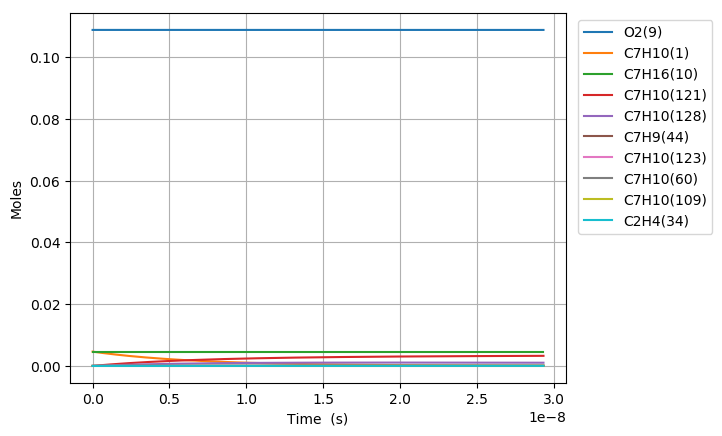

Source data for this figure (header and first rows):
Time (s), Volume (m^3), H(11), O(12), OH(13), H2(14), H2O(15), Ar(16), He(17), HO2(18), H2O2(19), N2, Ne, C7H10(1), CO(2), CO2(3), CH4(4), C2H2(5), C4H4(6), C5H6(7), C5H5(8), O2(9), C7H16(10), C7H10(60)
0.0, 0.006459, 0.0, 0.0, 0.0, 0.0, 0.0, 0.0, 0.0, 0.0, 0.0, 0.8803, 0.0, 0.00463, 0.0, 0.0, 0.0, 0.0, 0.0, 0.0, 0.0, 0.1088, 0.00463, 0.0
1.0675498906914945e-21, 0.006459, 5.039517819651225e-21, 1.4281267461667773e-33, 9.8729831864547403e-36, 1.0645949800149481e-35, 1.7351623901886551e-49, 0.0, 0.0, 1.1590246445445955e-22, 8.5251552078329527e-40, 0.8803, 0.0, 0.00463, 3.5143349079163269e-96, 4.8719353847624711e-119, 2.909027918050096e-69, 3.0240333906426067e-72, 0.0, 0.0, 0.0, 0.1088, 0.00463, 7.2455311083342611e-18
2.989139693936185e-21, 0.006459, 1.4110649904907718e-20, 4.9727661443406027e-33, 5.9632818481044253e-35, 6.4301536830490101e-35, 2.0599899882920274e-48, 0.0, 0.0, 3.2452690733682011e-22, 5.149193845633416e-39, 0.8803, 0.0, 0.00463, 2.4078192876387942e-94, 6.0570630464324766e-117, 6.6873589984635038e-68, 6.7648936233379808e-71, 0.0, 0.0, 0.0, 0.1088, 0.00463, 2.0287487103366618e-17
6.832319300425565e-21, 0.006459, 3.2252914114957851e-20, 1.595808993069368e-32, 2.8710635158496827e-34, 3.0958422075215463e-34, 2.022512665954611e-47, 0.0, 0.0, 7.4177582055887486e-22, 2.4791152843278733e-38, 0.8803, 0.0, 0.00463, 1.7904085074213894e-92, 8.9959502230621671e-115, 1.3991728664305804e-66, 1.3367379031429353e-69, 0.0, 0.0, 0.0, 0.1088, 0.00463, 4.6371399093554073e-17
1.4518678513404324e-20, 0.006459, 6.8537442693206678e-20, 5.3512917221108932e-32, 1.2538688700826844e-33, 1.3520356304449924e-33, 1.7888904574772173e-46, 0.0, 0.0, 1.5762737568323151e-21, 1.0826948661582387e-37, 0.8803, 0.0, 0.00463, 1.2398940032378425e-90, 1.2465820684293643e-112, 2.768397937164484e-65, 2.3790430855213365e-68, 0.0, 0.0, 0.0, 0.1088, 0.00463, 9.8539223074419976e-17
2.9891396939361844e-20, 0.006459, 1.4110650048229862e-19, 1.9095928873427495e-31, 5.2346557340846955e-33, 5.6444826364733126e-33, 1.503670583864297e-45, 0.0, 0.0, 3.2452700686964985e-21, 4.5200386835372533e-37, 0.8803, 0.0, 0.00463, 8.2620431332271639e-89, 1.6617987254329713e-110, 5.6115096819557395e-64, 4.0139180536070693e-67, 0.0, 0.0, 0.0, 0.1088, 0.00463, 2.0287487103811572e-16
6.06368337912769e-20, 0.006459, 2.8624461859085932e-19, 7.1519888398194326e-31, 2.1385276912891847e-32, 2.3059553549057381e-32, 1.2328001467820562e-44, 0.0, 0.0, 6.5832644496939114e-21, 1.8465838972711019e-36, 0.8803, 0.0, 0.00463, 5.4090041949984657e-87, 2.176192430737059e-108, 1.2324371757155061e-62, 6.5971897688195035e-66, 0.0, 0.0, 0.0, 0.1088, 0.00463, 4.1154616697336302e-16
1.2212770749510697e-19, 0.006459, 5.7652086492948603e-19, 2.7610653592985958e-30, 8.6442710215933044e-32, 9.3210404207989762e-32, 9.9835359687151695e-44, 0.0, 0.0, 1.3259260240763598e-20, 7.4641922862345138e-36, 0.8803, 0.0, 0.00463, 3.5198963304553005e-85, 2.83243756252887e-106, 3.0131577679486486e-61, 1.0708326154792483e-64, 0.0, 0.0, 0.0, 0.1088, 0.00463, 8.2888875887528016e-16
2.4510945490276717e-19, 0.006459, 1.1570733980927454e-18, 1.0842346456705194e-29, 3.4758234974143471e-31, 3.7479495071414437e-31, 8.0356188220494519e-43, 0.0, 0.0, 2.6611279939191834e-20, 3.0013228543570702e-35, 0.8803, 0.0, 0.00463, 2.295760075694996e-83, 3.6947033312367726e-104, 8.1734626698079754e-60, 1.7290513310095503e-63, 0.0, 0.0, 0.0, 0.1088, 0.00463, 1.6635739428048062e-15
4.910729497180875e-19, 0.006459, 2.3181786263631647e-18, 4.296309329852003e-29, 1.3939607935717535e-30, 1.5030955033054157e-30, 6.4480786098924611e-42, 0.0, 0.0, 5.3315431801119229e-20, 1.2036678821497129e-34, 0.8803, 0.0, 0.00463, 1.5142719115023705e-81, 4.8735976294993677e-102, 2.4106307704011933e-58, 2.7899841762897668e-62, 0.0, 0.0, 0.0, 0.1088, 0.00463, 3.332944311166624e-15
9.829999393487283e-19, 0.006459, 4.6403897306786236e-18, 1.710372620494921e-28, 5.5831149251618904e-30, 6.0202230774092687e-30, 5.1663103200915236e-41, 0.0, 0.0, 1.0672418538458072e-19, 4.8209753009633596e-34, 0.8803, 0.0, 0.00463, 1.0234823648837816e-79, 6.5868306905942265e-100, 7.5926769283699606e-57, 4.5176402609805325e-61, 0.0, 0.0, 0.0, 0.1088, 0.00463, 6.6716850499013232e-15
1.9668539186100095e-18, 0.006459, 9.2848145304001508e-18, 6.8251579165658029e-28, 2.2347016842544187e-29, 2.4096589146130657e-29, 4.1361908397935678e-40, 0.0, 0.0, 2.1354349198451664e-19, 1.9296668952893373e-33, 0.8803, 0.0, 0.00463, 7.2356508129964054e-78, 9.3102621446741075e-98, 2.5434844699232074e-55, 7.3826755164585896e-60, 0.0, 0.0, 0.0, 0.1088, 0.00463, 1.3349166535414976e-14
3.934561877132573e-18, 0.006459, 1.8573674494142646e-17, 2.7267895539949362e-27, 8.9417232721766608e-29, 9.6417805324010757e-29, 3.3102117213608045e-39, 0.0, 0.0, 4.2718930287312592e-19, 7.7213442813294671e-33, 0.8803, 0.0, 0.00463, 5.5059740502787429e-76, 1.416215982081114e-95, 9.1748908034810087e-54, 1.229264874572547e-58, 0.0, 0.0, 0.0, 0.1088, 0.00463, 2.670412953861932e-14
7.869977794177698e-18, 0.006459, 3.7151435878321674e-17, 1.0900571369075698e-26, 3.5772761207568358e-28, 3.857344967046661e-28, 2.6486754702839828e-38, 0.0, 0.0, 8.5450971505879645e-19, 3.0891710711089539e-32, 0.8803, 0.0, 0.00463, 4.6431307878850696e-74, 2.3870201516107135e-93, 3.648036605511305e-52, 2.1194074963016354e-57, 0.0, 0.0, 0.0, 0.1088, 0.00463, 5.3414055673736348e-14
1.5740809628267948e-17, 0.006459, 7.4307124469425818e-17, 4.3588811988568103e-26, 1.431030556449614e-27, 1.5430674984080801e-27, 2.11914662039121e-37, 0.0, 0.0, 1.7092656982921267e-18, 1.235873464114229e-31, 0.8803, 0.0, 0.00463, 4.4058499126728518e-72, 4.5270628331835837e-91, 1.6309334141214649e-50, 3.8782629934777771e-56, 0.0, 0.0, 0.0, 0.1088, 0.00463, 1.0683390845880495e-13
3.148247329644845e-17, 0.006459, 1.4861916491038258e-16, 1.7432591987788588e-25, 5.7243843492249684e-27, 6.1725526393213492e-27, 1.6954058546463502e-36, 0.0, 0.0, 3.4192382780350173e-18, 4.9445307772967673e-31, 0.8803, 0.0, 0.00463, 4.6602776097902251e-70, 9.5717539221286623e-89, 8.1977938721614516e-49, 7.7624954540954673e-55, 0.0, 0.0, 0.0, 0.1088, 0.00463, 2.1367361608829031e-13
4.722413696462895e-17, 0.006459, 2.2293186857785622e-16, 3.7042157318183427e-25, 1.2164505206480505e-26, 1.3116877578888674e-26, 4.847876058146426e-36, 0.0, 0.0, 5.129671448885269e-18, 1.0508497461406962e-30, 0.8803, 0.0, 0.00463, 2.9111026367972054e-69, 6.9080162987194438e-88, 4.296410587457879e-48, 3.1325811251357633e-54, 0.0, 0.0, 0.0, 0.1088, 0.00463, 3.2051332577713393e-13
6.296580063280945e-17, 0.006459, 2.9724523543961953e-16, 6.3187369073599525e-25, 2.0751412287758601e-26, 2.2376062977258337e-26, 1.022567387619904e-35, 0.0, 0.0, 6.8405651886769084e-18, 1.7928338293367706e-30, 0.8803, 0.0, 0.00463, 1.1135315387671679e-68, 2.9670693738669009e-87, 1.4304951866461041e-47, 8.5763559490445712e-54, 0.0, 0.0, 0.0, 0.1088, 0.00463, 4.2735303752534556e-13
9.444912796917046e-17, 0.006459, 4.4587352553958711e-16, 1.3081590904457171e-24, 4.2963661712320673e-26, 4.6327333630716014e-26, 2.7929821141516575e-35, 0.0, 0.0, 1.0263433526619181e-17, 3.7125448203780492e-30, 0.8803, 0.0, 0.00463, 7.0928728440675798e-68, 2.2535869352988231e-86, 7.3889373339011567e-47, 3.3716917823572614e-53, 0.0, 0.0, 0.0, 0.1088, 0.00463, 6.4103246585501069e-13
1.2593245530553146e-16, 0.006459, 5.9450425417383931e-16, 2.224766231644794e-24, 7.3070568895769497e-26, 7.8791343416259675e-26, 5.8439020834045353e-35, 0.0, 0.0, 1.3687995356731495e-17, 6.3152067202363368e-30, 0.8803, 0.0, 0.00463, 2.6319590140621204e-67, 9.309008508307601e-86, 2.406741563386862e-46, 9.1930151788887853e-53, 0.0, 0.0, 0.0, 0.1088, 0.00463, 8.5471190175778989e-13
1.5741578264189246e-16, 0.006459, 7.4313759530808107e-16, 3.398847043773806e-24, 1.1163616600877918e-25, 1.2037628320265086e-25, 1.0638675545707783e-34, 0.0, 0.0, 1.7114371494644885e-17, 9.6499803780747841e-30, 0.8803, 0.0, 0.00463, 7.9695214749256908e-67, 3.1069256801920529e-85, 6.4688625389703621e-46, 2.1155891702387743e-52, 0.0, 0.0, 0.0, 0.1088, 0.00463, 1.0683913457746863e-12
2.2038243731461448e-16, 0.006459, 1.0404122777200333e-15, 6.5355084277495507e-24, 2.1467562339680375e-25, 2.3148281217264378e-25, 2.8089656861843508e-34, 0.0, 0.0, 2.3972679654931103e-17, 1.856440902674437e-29, 0.8803, 0.0, 0.00463, 8.6287293342884721e-66, 5.1104099892403474e-84, 4.6151554607630925e-45, 9.7243139154189875e-52, 0.0, 0.0, 0.0, 0.1088, 0.00463, 1.4957502586609638e-12
2.833490919873365e-16, 0.006459, 1.3376975676308153e-15, 1.0717696917729359e-23, 3.5207223647340365e-25, 3.7963635611100518e-25, 5.8237575891533806e-34, 0.0, 0.0, 3.0838354446601539e-17, 3.045803146115677e-29, 0.8803, 0.0, 0.00463, 4.1080015734013648e-65, 2.9103721877388538e-83, 1.7870891313314061e-44, 2.9460766695536008e-51, 0.0, 0.0, 0.0, 0.1088, 0.00463, 1.9231092045039768e-12
4.092824013327805e-16, 0.006459, 1.9322999548576748e-15, 2.2217527641345092e-23, 7.2992876742832283e-25, 7.8707568769221823e-25, 1.7499138066629442e-33, 0.0, 0.0, 4.459179351442034e-17, 6.3200248883229908e-29, 0.8803, 0.0, 0.00463, 6.7092203757156709e-64, 7.7016312578789553e-82, 1.7880071337633648e-43, 1.7942256709300511e-50, 0.0, 0.0, 0.0, 0.1088, 0.00463, 2.7778271950496056e-12
6.611490200236685e-16, 0.006459, 3.1216318898184147e-15, 5.7754495336344875e-23, 1.8979324213992815e-24, 2.0465236245961694e-24, 7.5238241591029888e-33, 0.0, 0.0, 7.2186982043904398e-17, 1.6462408090964018e-28, 0.8803, 0.0, 0.00463, 3.0910023853558629e-62, 6.8354461627764975e-80, 4.2006992089868415e-42, 2.152248782758882e-49, 0.0, 0.0, 0.0, 0.1088, 0.00463, 4.4872635715972706e-12
9.130156387145565e-16, 0.006459, 4.3111332812075075e-15, 1.1000194541083999e-22, 3.6157072724732828e-24, 3.8987849469105195e-24, 1.9443401829795371e-32, 0.0, 0.0, 9.9899855226708229e-17, 3.1412517059176616e-28, 0.8803, 0.0, 0.00463, 2.0990782882806801e-61, 5.4857968390348562e-79, 2.2867455542550075e-41, 9.1898971010985095e-49, 0.0, 0.0, 0.0, 0.1088, 0.00463, 6.1967004754449031e-12
1.4167488760963327e-15, 0.006459, 6.690643757692568e-15, 2.6458436732893449e-22, 8.7009673084256665e-24, 9.3821755397846995e-24, 7.3445601998237726e-32, 0.0, 0.0, 1.5567819087029879e-16, 7.5854785018595982e-28, 0.8803, 0.0, 0.00463, 6.1942266682143369e-60, 2.774379825362929e-77, 3.6579891280650272e-40, 8.6105416933054923e-48, 0.0, 0.0, 0.0, 0.1088, 0.00463, 9.6155758652432893e-12
1.8679724717456524e-15, 0.006459, 8.8226859883402269e-15, 4.5972290721441363e-22, 1.5124076554108687e-23, 1.6308156991315498e-23, 1.650673710054444e-31, 0.0, 0.0, 2.0604094483427094e-16, 1.3221963173687766e-27, 0.8803, 0.0, 0.00463, 3.1870493037380394e-59, 1.5964369593532628e-76, 1.5064903058111277e-39, 2.9429142781189236e-47, 0.0, 0.0, 0.0, 0.1088, 0.00463, 1.2678066156322676e-11
2.319196067394972e-15, 0.006459, 1.0955270066084334e-14, 7.0836225195260537e-22, 2.3312903120346627e-23, 2.5138095639096205e-23, 3.118033164484107e-31, 0.0, 0.0, 2.5678001606471925e-16, 2.0437382806583194e-27, 0.8803, 0.0, 0.00463, 1.2287252660196132e-58, 7.1062319491424555e-76, 4.8030217357712069e-39, 7.9016436917254249e-47, 0.0, 0.0, 0.0, 0.1088, 0.00463, 1.5740558140412546e-11
2.7704196630442918e-15, 0.006459, 1.3088395280801802e-14, 1.0104560350927307e-21, 3.3267872948917542e-23, 3.5872450729627407e-23, 5.2611808117606172e-31, 0.0, 0.0, 3.0789491612966756e-16, 2.9244370053668759e-27, 0.8803, 0.0, 0.00463, 3.8338861926888763e-58, 2.4560243015830895e-75, 1.2438507920462001e-38, 1.7799366460184899e-46, 0.0, 0.0, 0.0, 0.1088, 0.00463, 1.8803051817732778e-11
3.2216432586936115e-15, 0.006459, 1.522206089265252e-14, 1.365955862029132e-21, 4.4989430563364706e-23, 4.8511701532138589e-23, 8.2103722443149003e-31, 0.0, 0.0, 3.5938513615711611e-16, 3.9656121127065441e-27, 0.8803, 0.0, 0.00463, 1.0289716690505296e-57, 7.2003919371004605e-75, 2.8081606876395097e-38, 3.5622965678902964e-46, 0.0, 0.0, 0.0, 0.1088, 0.00463, 2.1865547188512519e-11
4.124090449992251e-15, 0.006459, 1.9491010667063368e-14, 2.2370004789000143e-21, 7.3733899200464311e-23, 7.9506604545400598e-23, 1.6993798111329621e-30, 0.0, 0.0, 4.6348971979521498e-16, 6.5341200994505757e-27, 0.8803, 0.0, 0.00463, 5.5144930251461034e-57, 4.5172310352807512e-74, 1.0751068927245175e-37, 1.1115214008985347e-45, 0.0, 0.0, 0.0, 0.1088, 0.00463, 2.799054301126827e-11
5.026537641290891e-15, 0.006459, 2.3762113509304121e-14, 3.3211100954330137e-21, 1.0954985250936596e-22, 1.1812662492059205e-22, 3.0509948705660489e-30, 0.0, 0.0, 5.6908972262030749e-16, 9.7598086382357629e-27, 0.8803, 0.0, 0.00463, 2.0574302719765226e-56, 1.8856572024033582e-73, 3.1405685855039477e-37, 2.7733109160394668e-45, 0.0, 0.0, 0.0, 0.1088, 0.00463, 3.4115545610500142e-11
5.92898483258953e-15, 0.006459, 2.8035363240689674e-14, 4.6178779245033011e-21, 1.5244102229914896e-22, 1.6437578574101505e-22, 4.9859032822588291e-30, 0.0, 0.0, 6.7618089483556077e-16, 1.3653808723258075e-26, 0.8803, 0.0, 0.00463, 6.3456448529319076e-56, 6.4030616221440491e-73, 7.7920955304448224e-37, 6.0061331609056472e-45, 0.0, 0.0, 0.0, 0.1088, 0.00463, 4.024055498811921e-11
6.8314320238881695e-15, 0.006459, 3.231075382820155e-14, 6.1269054405324052e-21, 2.0241106152584726e-22, 2.1825802483104789e-22, 7.6122053273315915e-30, 0.0, 0.0, 7.8475908682728035e-16, 1.8227046556885554e-26, 0.8803, 0.0, 0.00463, 1.7303761472740931e-55, 1.9135741482371769e-72, 1.7295357303718163e-36, 1.177213210410142e-44, 0.0, 0.0, 0.0, 0.1088, 0.00463, 4.6365571145988641e-11
7.733879215186809e-15, 0.006459, 3.6588279439323769e-14, 7.8478062461255989e-21, 2.5946350892950092e-22, 2.7977715664450771e-22, 1.1035020345022444e-29, 0.0, 0.0, 8.9482028688230688e-16, 2.3490137097196627e-26, 0.8803, 0.0, 0.00463, 4.2814370211629234e-55, 5.1836984297611969e-72, 3.5255179284461291e-36, 2.1372119212862796e-44, 0.0, 0.0, 0.0, 0.1088, 0.00463, 5.2490594085905852e-11
8.636326406485448e-15, 0.006459, 4.0867934339678892e-14, 9.7801996192993483e-21, 3.236018484463898e-22, 3.4893693633237261e-22, 1.535820897595211e-29, 0.0, 0.0, 1.0063605507812937e-15, 2.9453559412179467e-26, 0.8803, 0.0, 0.00463, 9.8324581906811161e-55, 1.309447752818445e-71, 6.7213020793522208e-36, 3.6503673139511845e-44, 0.0, 0.0, 0.0, 0.1088, 0.00463, 5.8615623809633579e-11
9.538773597784088e-15, 0.006459, 4.5149712781430098e-14, 1.1923703427996298e-20, 3.9482957480793358e-22, 4.2574113050895186e-22, 2.0686230205104572e-29, 0.0, 0.0, 1.1193759250416057e-15, 3.6127846325892203e-26, 0.8803, 0.0, 0.00463, 2.0920670856734018e-54, 3.0474184842400346e-71, 1.2078279396669921e-35, 5.9229413887029943e-44, 0.0, 0.0, 0.0, 0.1088, 0.00463, 6.4740660318934808e-11
1.0441220789082727e-14, 0.006459, 4.9433608966116402e-14, 1.427793172050917e-20, 4.7315021568368216e-22, 5.1019354112385729e-22, 2.7124791371311548e-29, 0.0, 0.0, 1.2338624213550197e-15, 4.352364986277131e-26, 0.8803, 0.0, 0.00463, 4.161869223581662e-54, 6.5893312473237017e-71, 2.0615673253530162e-35, 9.2006595767446e-44, 0.0, 0.0, 0.0, 0.1088, 0.00463, 7.0865703615584236e-11
1.2246115171680006e-14, 0.006459, 5.8007731569907697e-14, 1.9617027878628201e-20, 6.5108424704128129e-22, 7.020581055613606e-22, 4.375506945045872e-29, 0.0, 0.0, 1.4672329640628988e-15, 6.0522236759060364e-26, 0.8803, 0.0, 0.00463, 1.4307368986436311e-53, 2.6880247278706616e-70, 5.3240848397158632e-35, 2.0010929766794326e-43, 0.0, 0.0, 0.0, 0.1088, 0.00463, 8.3115810577939544e-11
1.3870520116017557e-14, 0.006459, 6.5731626946690691e-14, 2.513904276125493e-20, 8.3551777360771888e-22, 9.0093097146642644e-22, 6.3580163570106672e-29, 0.0, 0.0, 1.6822580385940641e-15, 7.8395161921149567e-26, 0.8803, 0.0, 0.00463, 3.7376325152945411e-53, 7.9566628773833901e-70, 1.1169249584834446e-34, 3.6672204852481814e-43, 0.0, 0.0, 0.0, 0.1088, 0.00463, 9.4140930074331139e-11
1.5494925060355106e-14, 0.006459, 7.3462294747680196e-14, 3.1337850899268566e-20, 1.0429866466742985e-21, 1.1246425744012002e-21, 8.8646276894830225e-29, 0.0, 0.0, 1.9019882888616937e-15, 9.877094101905368e-26, 0.8803, 0.0, 0.00463, 8.7738093512141726e-53, 2.0827112652758644e-69, 2.1575583672834407e-34, 6.2769208622119688e-43, 0.0, 0.0, 0.0, 0.1088, 0.00463, 1.0516607158875761e-10
1.7119330004692657e-14, 0.006459, 8.1199701971140742e-14, 3.8211237395753526e-20, 1.2735110193851294e-21, 1.3732146267516313e-21, 1.1956946934251231e-28, 0.0, 0.0, 2.1264010153210627e-15, 1.2171132867806864e-25, 0.8803, 0.0, 0.00463, 1.8919336007891866e-52, 4.9411384304835615e-69, 3.9010516990534506e-34, 1.017215912259977e-42, 0.0, 0.0, 0.0, 0.1088, 0.00463, 1.1619123513113042e-10
1.8743734949030208e-14, 0.006459, 8.8943815802486463e-14, 4.5756995924455738e-20, 1.5271109409940855e-21, 1.6466687267524854e-21, 1.5696610834995592e-28, 0.0, 0.0, 2.3554736470942247e-15, 1.4727801347417827e-25, 0.8803, 0.0, 0.00463, 3.8081410664769896e-52, 1.083734689174192e-68, 6.6829614876532292e-34, 1.5763581511851531e-42, 0.0, 0.0, 0.0, 0.1088, 0.00463, 1.27216420711245e-10
2.036813989336776e-14, 0.006459, 9.6694603581163813e-14, 5.3972926819547391e-20, 1.8038063747254949e-21, 1.9450263777571284e-21, 2.0145335706135174e-28, 0.0, 0.0, 2.5891837191945692e-15, 1.7553266563457953e-25, 0.8803, 0.0, 0.00463, 7.2387874908751306e-52, 2.2282767735712086e-68, 1.0945921077869448e-33, 2.3534384433408404e-42, 0.0, 0.0, 0.0, 0.1088, 0.00463, 1.3824162833879055e-10
2.199254483770531e-14, 0.006459, 1.0445203280187062e-13, 6.2856837303643036e-20, 2.1036171958206252e-21, 2.2683089861303326e-21, 2.5364910438765504e-28, 0.0, 0.0, 2.8275088733677051e-15, 2.0653692756503973e-25, 0.8803, 0.0, 0.00463, 1.3109333916822881e-51, 4.3396283580077351e-68, 1.7259905125711246e-33, 3.4044104797644768e-42, 0.0, 0.0, 0.0, 0.1088, 0.00463, 1.4926685802334929e-10
2.361694978204286e-14, 0.006459, 1.1221607111910996e-13, 7.240654189610086e-20, 2.4265631879143495e-21, 2.6165378573397759e-21, 3.1417184794633275e-28, 0.0, 0.0, 3.0704268612261544e-15, 2.4035239956848769e-25, 0.8803, 0.0, 0.00463, 2.2773015883036215e-51, 8.0680162345186905e-68, 2.6343753652329967e-33, 4.7932037042814805e-42, 0.0, 0.0, 0.0, 0.1088, 0.00463, 1.6029210977439493e-10
2.6865759670717963e-14, 0.006459, 1.2776384647242139e-13, 9.3494629332063062e-20, 3.1419393499641556e-21, 3.3879190931027145e-21, 4.6267493575107014e-28, 0.0, 0.0, 3.5699529021864249e-15, 3.1666310906077731e-25, 0.8803, 0.0, 0.00463, 6.1944532915088205e-51, 2.4855799911043668e-67, 5.6577433541890601e-33, 8.8816093397373921e-42, 0.0, 0.0, 0.0, 0.1088, 0.00463, 1.8234267951329361e-10
3.0114569559393064e-14, 0.006459, 1.4333767412418094e-13, 1.1721985808922367e-19, 3.950091240673123e-21, 4.2593384492418057e-21, 6.519205568646293e-28, 0.0, 0.0, 4.0875860874498712e-15, 4.0495644732390249e-25, 0.8803, 0.0, 0.00463, 1.5035568067388456e-50, 6.7353286939232378e-67, 1.1127691960639705e-32, 1.5300901046018702e-41, 0.0, 0.0, 0.0, 0.1088, 0.00463, 2.0439333762908452e-10
3.3363379448068166e-14, 0.006459, 1.5893730110276159e-13, 1.4356501829037475e-19, 4.8511737445232183e-21, 5.2309626437476134e-21, 8.8687451038290689e-28, 0.0, 0.0, 4.6231524124406668e-15, 5.0572306549126934e-25, 0.8803, 0.0, 0.00463, 3.3316438478926008e-50, 1.646043513932244e-66, 2.0408593015323519e-32, 2.4879019262695937e-41, 0.0, 0.0, 0.0, 0.1088, 0.00463, 2.2644408419363244e-10
3.661218933674327e-14, 0.006459, 1.745624768867952e-13, 1.7251301596309452e-19, 5.8453403050010368e-21, 6.3029568070599199e-21, 1.1725114928103522e-27, 0.0, 0.0, 5.1764795573377129e-15, 6.1945265658133422e-25, 0.8803, 0.0, 0.00463, 6.859096028960792e-50, 3.7054467516522567e-66, 3.5361422659465391e-32, 3.8595598551000555e-41, 0.0, 0.0, 0.0, 0.1088, 0.00463, 2.4849491927710751e-10
3.986099922541837e-14, 0.006459, 1.9021295337283565e-13, 2.040468715825188e-19, 6.9327429435206276e-21, 7.4754845025199936e-21, 1.5138151741501116e-27, 0.0, 0.0, 5.7473968648936892e-15, 7.4663390491545858e-25, 0.8803, 0.0, 0.00463, 1.3290423206480353e-49, 7.8016906495359142e-66, 5.8444607254999669e-32, 5.7586512735780129e-41, 0.0, 0.0, 0.0, 0.1088, 0.00463, 2.7054584294800453e-10
4.310980911409347e-14, 0.006459, 2.0588848492119901e-13, 2.3814972433250131e-19, 8.1135322255790405e-21, 8.7487076898882742e-21, 1.9157767758547153e-27, 0.0, 0.0, 6.3357353720244174e-15, 8.8775427958550642e-25, 0.8803, 0.0, 0.00463, 2.4462601104882732e-49, 1.5523169275908623e-65, 9.282112788946473e-32, 8.3148885950204397e-41, 0.0, 0.0, 0.0, 0.1088, 0.00463, 2.9259685527313447e-10
4.6358619002768574e-14, 0.006459, 2.2158882837573589e-13, 2.7480483475890532e-19, 9.3878572423510233e-21, 1.0122786705535965e-20, 2.3833940308596597e-27, 0.0, 0.0, 6.9413278234732874e-15, 1.0432998655170056e-24, 0.8803, 0.0, 0.00463, 4.3074450952912152e-49, 2.9406433861217897e-65, 1.4247518574204589e-31, 1.1674647325890976e-40, 0.0, 0.0, 0.0, 0.1088, 0.00463, 3.1464795631762405e-10
5.0497538921109007e-14, 0.006459, 2.416263169002633e-13, 3.2517340395768561e-19, 1.1147042426352279e-20, 1.2019677239418895e-20, 3.0821468387279268e-27, 0.0, 0.0, 7.7375713965851811e-15, 1.2631231889226223e-24, 0.8803, 0.0, 0.00463, 8.3921798139336928e-49, 6.2569406319615547e-65, 2.3581522072386467e-31, 1.7378895681300626e-40, 0.0, 0.0, 0.0, 0.1088, 0.00463, 3.4274075407829327e-10
5.463645883944944e-14, 0.006459, 2.6170319266541719e-13, 3.7962325778556597e-19, 1.3058580352014988e-20, 1.4080841853885453e-20, 3.9059578718489739e-27, 0.0, 0.0, 8.5612111067240673e-15, 1.5081452830897589e-24, 0.8803, 0.0, 0.00463, 1.5516294349806257e-48, 1.2572385753334814e-64, 3.749174422882497e-31, 2.5031717802647314e-40, 0.0, 0.0, 0.0, 0.1088, 0.00463, 3.7083369606324309e-10
6.06121452089131e-14, 0.006459, 2.9075826873935235e-13, 4.6536834821412577e-19, 1.6087794220905171e-20, 1.7347159504472485e-20, 5.3370285818039728e-27, 0.0, 0.0, 9.7980190197643814e-15, 1.9083728035405836e-24, 0.8803, 0.0, 0.00463, 3.4839139993800004e-48, 3.14823050755879e-64, 6.899639877958685e-31, 4.0386521838700978e-40, 0.0, 0.0, 0.0, 0.1088, 0.00463, 4.1139395523994111e-10
6.658783157837678e-14, 0.006459, 3.1989299341059607e-13, 5.5944971842196572e-19, 1.9436094272825084e-20, 2.0957525301810856e-20, 7.0817977653451232e-27, 0.0, 0.0, 1.1090246105058107e-14, 2.3661841051835758e-24, 0.8803, 0.0, 0.00463, 7.2308509782225495e-48, 7.1985257538508428e-64, 1.1973756303499544e-30, 6.2139989596789455e-40, 0.0, 0.0, 0.0, 0.1088, 0.00463, 4.5195451566398768e-10
7.256351794784045e-14, 0.006459, 3.4910595116545159e-13, 6.6176792804999396e-19, 2.3104350654612817e-20, 2.4912873443287618e-20, 9.1717000298946873e-27, 0.0, 0.0, 1.2436918687882604e-14, 2.884543021917046e-24, 0.8803, 0.0, 0.00463, 1.4065677504988529e-47, 1.5276313266600409e-63, 1.9794107869870708e-30, 9.1941059600226054e-40, 0.0, 0.0, 0.0, 0.1088, 0.00463, 4.9251537767344014e-10
7.853920431730412e-14, 0.006459, 3.7839575186222514e-13, 7.7222478191822894e-19, 2.7093418535108955e-20, 2.921412159555211e-20, 1.1638254620028643e-26, 0.0, 0.0, 1.3837080544466745e-14, 3.4663940756252915e-24, 0.8803, 0.0, 0.00463, 2.5923808175669603e-47, 3.0482721922468405e-63, 3.141440273587888e-30, 1.3164450021735082e-39, 0.0, 0.0, 0.0, 0.1088, 0.00463, 5.3307654158895376e-10
... 482 more rows
